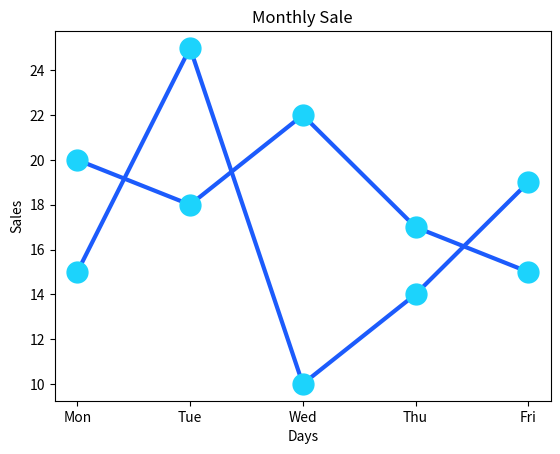

Write the Python code that produced this figure.
import matplotlib.pyplot as plt
import numpy as np

x = np.array(["Mon","Tue","Wed","Thu","Fri"])
y1 = np.array([15, 25, 10, 14, 19])  # Week 1
y2 = np.array([20, 18, 22, 17, 15])  # Week 2

line_style = dict(marker=".",
                  markersize=30,
                  markerfacecolor="#1cd3fc",
                  mec="#1cd3fc",
                  ls="solid",
                  linewidth=3,
                  color="#1c5bfc")

"""
markersize can be written as ms
markerfacecolor can be written as mfc
markeredgecolor can be written as mec
linestyle can be written as ls(none,solid,dashed,dotted,dashdot)
"""
plt.plot(x,y1, **line_style) # instead of copying used line_style as dictionary
plt.plot(x,y2, **line_style)



# Title
plt.title("Monthly Sale")

# X & Y - Label
plt.xlabel("Days")
plt.ylabel("Sales")

plt.show()
